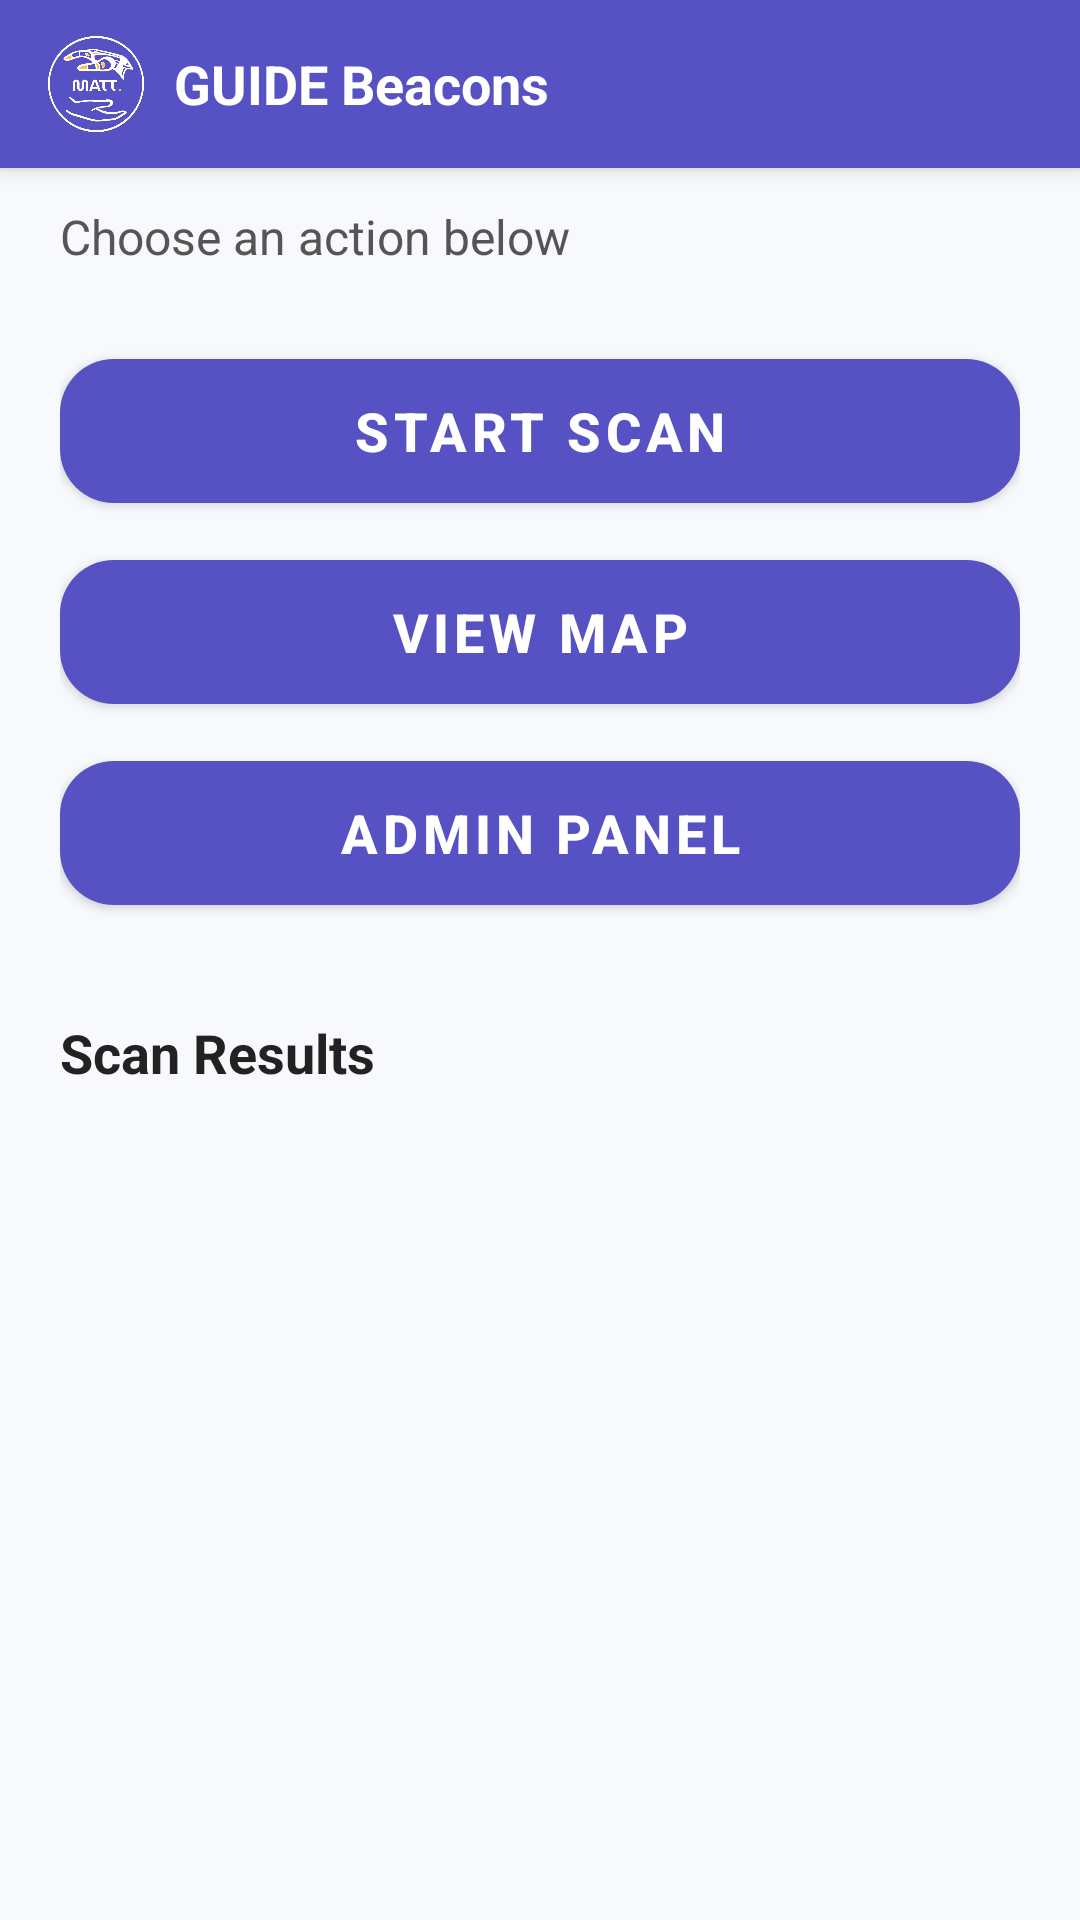

This screen was rendered from an Android layout file. Write that file and the resources it references.
<!-- AndroidManifest.xml: application theme AppTheme -->
<!-- res/layout/activity_main.xml -->
<?xml version="1.0" encoding="utf-8"?>
<androidx.constraintlayout.widget.ConstraintLayout
    xmlns:android="http://schemas.android.com/apk/res/android"
    xmlns:app="http://schemas.android.com/apk/res-auto"
    xmlns:tools="http://schemas.android.com/tools"
    android:layout_width="match_parent"
    android:layout_height="match_parent"
    android:background="#F8F9FC"
    android:padding="0dp"
    tools:context=".MainActivity">

    
    <com.google.android.material.appbar.MaterialToolbar
        android:id="@+id/toolbar"
        android:layout_width="match_parent"
        android:layout_height="56dp"
        android:background="?attr/colorPrimary"
        android:elevation="4dp"
        app:layout_constraintTop_toTopOf="parent"
        app:layout_constraintStart_toStartOf="parent"
        app:layout_constraintEnd_toEndOf="parent"
        app:popupTheme="@style/ThemeOverlay.MaterialComponents.Light"
        app:theme="@style/ThemeOverlay.MaterialComponents.Dark.ActionBar"
        app:titleTextColor="@android:color/white"
        app:title="">


        <LinearLayout
            android:layout_width="wrap_content"
            android:layout_height="wrap_content"
            android:orientation="horizontal"
            android:gravity="center_vertical"
            android:layout_marginStart="12dp">

            
            <ImageView
                android:layout_width="32dp"
                android:layout_height="32dp"
                android:src="@drawable/matt_logo_white"
                android:scaleType="fitCenter"
                android:contentDescription="Team Logo"/>

            
            <TextView
                android:layout_width="wrap_content"
                android:layout_height="wrap_content"
                android:text="@string/navigation_title"
                android:textSize="18sp"
                android:textStyle="bold"
                android:textColor="@android:color/white"
                android:layout_marginStart="10dp"/>

        </LinearLayout>

    </com.google.android.material.appbar.MaterialToolbar>
















    
    <androidx.constraintlayout.widget.ConstraintLayout
        android:id="@+id/content_container"
        android:layout_width="0dp"
        android:layout_height="0dp"
        android:paddingStart="20dp"
        android:paddingEnd="20dp"
        app:layout_constraintTop_toBottomOf="@id/toolbar"
        app:layout_constraintStart_toStartOf="parent"
        app:layout_constraintEnd_toEndOf="parent"
        app:layout_constraintBottom_toBottomOf="parent">

        
        <TextView
            android:id="@+id/subtitle_text"
            android:layout_width="wrap_content"
            android:layout_height="wrap_content"
            android:text="@string/subtitle_choose_action"
            android:textSize="16sp"
            android:textColor="#555"
            app:layout_constraintTop_toTopOf="parent"
            app:layout_constraintStart_toStartOf="parent"
            android:layout_marginTop="12dp"/>

        
        <LinearLayout
            android:id="@+id/menu_container"
            android:layout_width="0dp"
            android:layout_height="wrap_content"
            android:orientation="vertical"
            android:layout_marginTop="24dp"
            android:gravity="center"
            app:layout_constraintTop_toBottomOf="@id/subtitle_text"
            app:layout_constraintStart_toStartOf="parent"
            app:layout_constraintEnd_toEndOf="parent">

            
            <com.google.android.material.button.MaterialButton
                android:id="@+id/scan_button"
                style="@style/MenuButton"
                android:text="@string/start_scan"
                android:contentDescription="@string/start_scan_cd"/>

            
            <com.google.android.material.button.MaterialButton
                android:id="@+id/view_map_button"
                style="@style/MenuButton"
                android:text="@string/view_map"
                android:contentDescription="@string/view_map_cd"/>

            
            <com.google.android.material.button.MaterialButton
                android:id="@+id/admin_panel_button"
                style="@style/MenuButton"
                android:text="@string/admin_panel"
                android:contentDescription="@string/admin_panel_cd"/>

            
            <com.google.android.material.button.MaterialButton
                android:id="@+id/permissions_debug_button"
                style="@style/MenuButton"
                android:text="@string/permissions_debug"
                android:contentDescription="@string/permissions_debug_cd"
                android:visibility="gone"/>

        </LinearLayout>

        
        <TextView
            android:id="@+id/scan_results_title"
            android:layout_width="wrap_content"
            android:layout_height="wrap_content"
            android:text="@string/scan_results"
            android:textSize="18sp"
            android:textStyle="bold"
            android:textColor="#222"
            android:layout_marginTop="24dp"
            app:layout_constraintTop_toBottomOf="@id/menu_container"
            app:layout_constraintStart_toStartOf="parent"/>

        
        <androidx.recyclerview.widget.RecyclerView
            android:id="@+id/scan_results_recycler_view"
            android:layout_width="0dp"
            android:layout_height="0dp"
            android:layout_marginTop="10dp"
            app:layout_constraintTop_toBottomOf="@id/scan_results_title"
            app:layout_constraintBottom_toBottomOf="parent"
            app:layout_constraintStart_toStartOf="parent"
            app:layout_constraintEnd_toEndOf="parent"
            tools:listitem="@layout/row_scan_result"/>

    </androidx.constraintlayout.widget.ConstraintLayout>

</androidx.constraintlayout.widget.ConstraintLayout>
<!-- res/layout/row_scan_result.xml (included above) -->
<?xml version="1.0" encoding="utf-8"?>
<androidx.constraintlayout.widget.ConstraintLayout
    xmlns:android="http://schemas.android.com/apk/res/android"
    xmlns:app="http://schemas.android.com/apk/res-auto"
    xmlns:tools="http://schemas.android.com/tools"
    android:layout_width="match_parent"
    android:layout_height="wrap_content"
    android:padding="8dp"
    android:background="?android:attr/selectableItemBackground">

    <TextView
        android:id="@+id/device_name"
        android:layout_width="wrap_content"
        android:layout_height="wrap_content"
        android:textSize="18sp"
        android:textStyle="bold"
        app:layout_constraintTop_toTopOf="parent"
        app:layout_constraintStart_toStartOf="parent"
        tools:text="Device Name" />

    <TextView
        android:id="@+id/mac_address"
        android:layout_width="wrap_content"
        android:layout_height="wrap_content"
        android:textSize="14sp"
        app:layout_constraintTop_toBottomOf="@id/device_name"
        app:layout_constraintStart_toStartOf="parent"
        tools:text="MAC: XX:XX:XX:XX:XX" />

    <TextView
        android:id="@+id/signal_strength"
        android:layout_width="wrap_content"
        android:layout_height="wrap_content"
        android:layout_marginEnd="8dp"
        android:textSize="14sp"
        app:layout_constraintEnd_toEndOf="parent"
        app:layout_constraintTop_toTopOf="parent"
        app:layout_constraintVertical_bias="0.0"
        tools:text="-100 dBm"
        />

    <TextView
        android:id="@+id/filtered_strength"
        android:layout_width="wrap_content"
        android:layout_height="wrap_content"
        android:layout_marginEnd="8dp"
        android:textSize="14sp"
        app:layout_constraintEnd_toEndOf="parent"
        app:layout_constraintTop_toBottomOf="@id/signal_strength"
        app:layout_constraintVertical_bias="1.0"
        tools:text="-100 dBm"
        />

</androidx.constraintlayout.widget.ConstraintLayout>
<!-- resources referenced by this layout -->
<resources>
  <!-- drawable matt_logo_white: png bitmap (drawable, 44667 bytes) -->
  <string name="admin_panel">Admin Panel</string>
  <string name="admin_panel_cd">Open admin settings panel</string>
  <string name="navigation_title">GUIDE Beacons</string>
  <string name="permissions_debug">Permissions Debug</string>
  <string name="permissions_debug_cd">Open debug permissions checker</string>
  <string name="scan_results">Scan Results</string>
  <string name="start_scan">Start Scan</string>
  <string name="start_scan_cd">Start scanning for nearby beacons</string>
  <string name="subtitle_choose_action">Choose an action below</string>
  <string name="toolbar_logo_desc">Team logo</string>
  <string name="view_map">View Map</string>
  <string name="view_map_cd">Open the indoor navigation map</string>
  <style name="MenuButton" parent="Widget.MaterialComponents.Button">
          <item name="android:layout_width">match_parent</item>
          <item name="android:layout_height">60dp</item>
          <item name="android:layout_marginBottom">7dp</item>
  
          <item name="cornerRadius">18dp</item>
          <item name="android:textSize">18sp</item>
          <item name="android:textStyle">bold</item>
  
          
          <item name="android:minHeight">60dp</item>
      </style>
  <style name="AppTheme" parent="Theme.MaterialComponents.Light.NoActionBar">
          
          <item name="colorPrimary">@color/colorPrimary</item>
          <item name="colorPrimaryDark">@color/colorPrimaryDark</item>
          <item name="colorAccent">@color/colorAccent</item>
          
          <item name="colorSecondary">@color/colorAccent</item>
      </style>
  <color name="colorPrimary">#5752C4</color>
  <color name="colorPrimaryDark">#5752C4</color>
  <color name="colorAccent">#5A9F7F</color>
</resources>
